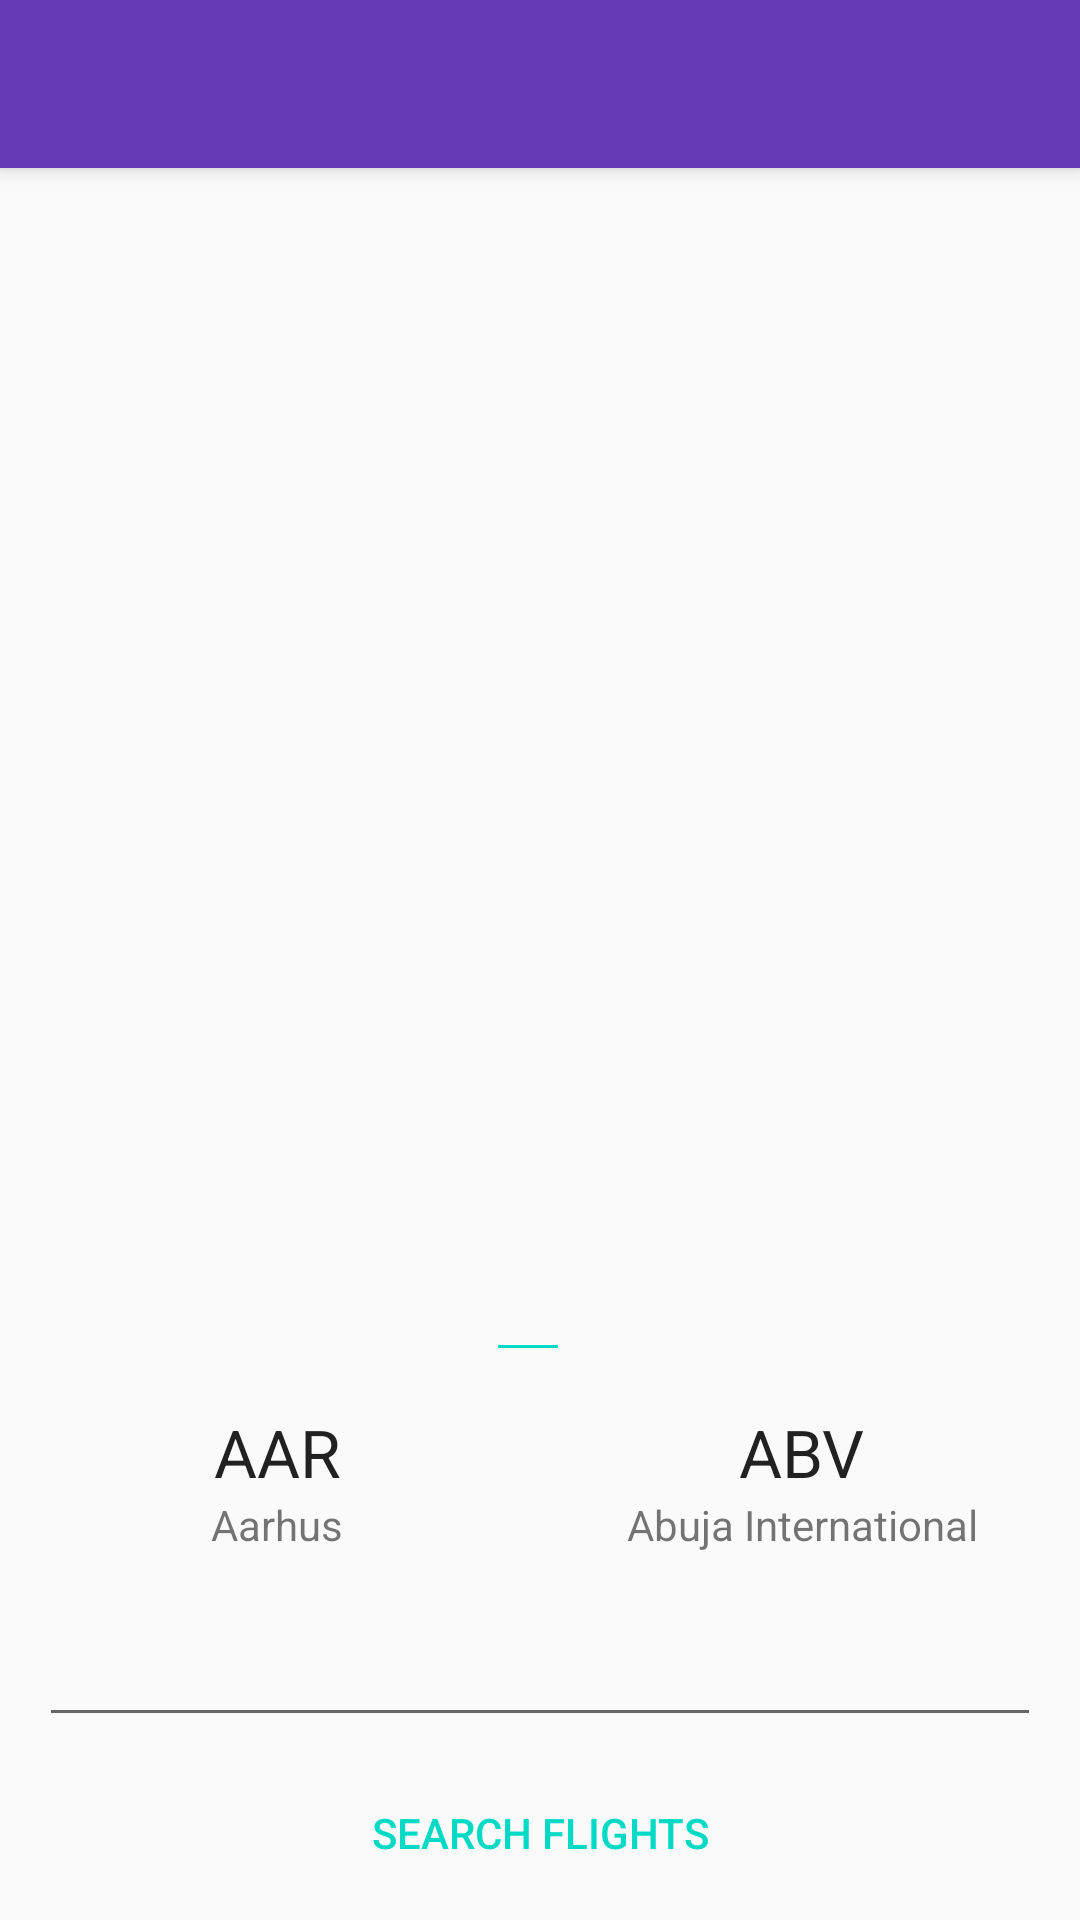

Android layout source for this screen:
<!-- AndroidManifest.xml: application theme AppTheme -->
<!-- res/layout/fragment_first.xml -->
<?xml version="1.0" encoding="utf-8"?>
<androidx.coordinatorlayout.widget.CoordinatorLayout xmlns:android="http://schemas.android.com/apk/res/android"
    xmlns:app="http://schemas.android.com/apk/res-auto"
    xmlns:tools="http://schemas.android.com/tools"
    android:layout_width="match_parent"
    android:layout_height="match_parent"
    >

    <com.google.android.material.appbar.AppBarLayout
        android:layout_width="match_parent"
        android:layout_height="wrap_content"
        android:theme="@style/AppTheme.AppBarOverlay">

        <androidx.appcompat.widget.Toolbar
            android:id="@+id/toolbar"
            android:layout_width="match_parent"
            android:layout_height="?attr/actionBarSize"
            android:background="?attr/colorPrimary"
            app:popupTheme="@style/AppTheme.PopupOverlay" />

    </com.google.android.material.appbar.AppBarLayout>

    <include layout="@layout/content_search_flights" />

    <include layout="@layout/bottom_sheet_search_flights" />

</androidx.coordinatorlayout.widget.CoordinatorLayout>
<!-- res/layout/content_search_flights.xml (included above) -->
<?xml version="1.0" encoding="utf-8"?>
<androidx.constraintlayout.widget.ConstraintLayout xmlns:android="http://schemas.android.com/apk/res/android"
    xmlns:app="http://schemas.android.com/apk/res-auto"
    xmlns:tools="http://schemas.android.com/tools"
    android:id="@+id/contentLayout"
    android:layout_width="match_parent"
    android:layout_height="match_parent"
    app:layout_behavior="@string/appbar_scrolling_view_behavior"
    tools:showIn="@layout/activity_second">


    <androidx.recyclerview.widget.RecyclerView
        android:id="@+id/recyclerView"
        android:layout_width="match_parent"
        android:layout_height="match_parent"
        android:layout_marginStart="8dp"
        android:layout_marginTop="8dp"
        android:layout_marginEnd="8dp"
        android:layout_marginBottom="4dp"
        android:visibility="invisible"
        app:layout_constraintBottom_toBottomOf="parent"
        app:layout_constraintEnd_toEndOf="parent"
        app:layout_constraintStart_toStartOf="parent"
        app:layout_constraintTop_toBottomOf="parent" />

    <TextView
        android:id="@+id/textViewScheduleError"
        android:layout_width="wrap_content"
        android:layout_height="wrap_content"
        android:layout_marginStart="8dp"
        android:layout_marginTop="8dp"
        android:layout_marginEnd="8dp"
        android:layout_marginBottom="8dp"
        android:visibility="gone"
        app:layout_constraintBottom_toBottomOf="parent"
        app:layout_constraintEnd_toEndOf="parent"
        app:layout_constraintStart_toStartOf="parent"
        app:layout_constraintTop_toTopOf="parent" />

    <ProgressBar
        android:id="@+id/progressBarLoading"
        style="?android:attr/progressBarStyle"
        android:layout_width="wrap_content"
        android:layout_height="wrap_content"
        android:layout_marginStart="8dp"
        android:layout_marginTop="8dp"
        android:layout_marginEnd="8dp"
        android:layout_marginBottom="8dp"
        android:visibility="gone"
        app:layout_constraintBottom_toBottomOf="parent"
        app:layout_constraintEnd_toEndOf="parent"
        app:layout_constraintStart_toStartOf="parent"
        app:layout_constraintTop_toTopOf="parent" />


</androidx.constraintlayout.widget.ConstraintLayout>
<!-- res/layout/bottom_sheet_search_flights.xml (included above) -->
<?xml version="1.0" encoding="utf-8"?>
<androidx.constraintlayout.widget.ConstraintLayout xmlns:android="http://schemas.android.com/apk/res/android"
    xmlns:app="http://schemas.android.com/apk/res-auto"
    xmlns:tools="http://schemas.android.com/tools"
    android:id="@+id/bottomSheetLayout"
    android:layout_width="match_parent"
    android:layout_height="wrap_content"
    android:background="@drawable/shape_bottom_sheet_background"
    android:padding="5dp"
    app:layout_behavior="@string/bottom_sheet_behavior">

    <View
        android:id="@+id/viewStart"
        android:layout_width="20dp"
        android:layout_height="1dp"
        android:layout_marginStart="8dp"
        android:layout_marginTop="8dp"
        android:layout_marginEnd="16dp"
        android:background="@color/colorAccent"
        app:layout_constraintEnd_toEndOf="parent"
        app:layout_constraintStart_toStartOf="parent"
        app:layout_constraintTop_toTopOf="parent"
        android:layout_marginLeft="8dp"
        android:layout_marginRight="16dp" />

    <LinearLayout
        android:id="@+id/originLayout"
        android:layout_width="0dp"
        android:layout_height="wrap_content"
        android:layout_marginStart="8dp"
        android:layout_marginTop="8dp"
        android:layout_marginEnd="8dp"
        android:background="?attr/selectableItemBackground"
        android:gravity="center"
        android:orientation="vertical"
        android:padding="@dimen/small_margin"
        app:layout_constraintEnd_toStartOf="@+id/imageViewSwitch"
        app:layout_constraintStart_toStartOf="parent"
        app:layout_constraintTop_toBottomOf="@id/viewStart">

        <TextView
            android:id="@+id/originAirportCode"
            style="@style/Base.TextAppearance.AppCompat.Large"
            android:layout_width="wrap_content"
            android:layout_height="wrap_content"
            android:text="@string/initial_airport_code_origin" />

        <TextView
            android:id="@+id/originAirportName"
            style="@style/Base.TextAppearance.AppCompat.Small"
            android:layout_width="wrap_content"
            android:layout_height="wrap_content"
            android:gravity="center"
            android:text="@string/init_airport_origin" />
    </LinearLayout>

    <ImageView
        android:id="@+id/imageViewSwitch"
        android:layout_width="wrap_content"
        android:layout_height="wrap_content"
        android:layout_marginStart="8dp"
        android:layout_marginTop="16dp"
        android:layout_marginEnd="8dp"
        android:layout_marginBottom="8dp"
        app:layout_constraintBottom_toTopOf="@+id/flightDate"
        app:layout_constraintEnd_toEndOf="parent"
        app:layout_constraintStart_toStartOf="parent"
        app:layout_constraintTop_toBottomOf="@id/viewStart"
        app:srcCompat="@drawable/ic_switch"
        tools:ignore="VectorDrawableCompat" />

    <LinearLayout
        android:id="@+id/destinationLayout"
        android:layout_width="0dp"
        android:layout_height="wrap_content"
        android:layout_marginStart="8dp"
        android:layout_marginTop="8dp"
        android:layout_marginEnd="8dp"
        android:background="?attr/selectableItemBackground"
        android:gravity="center"
        android:orientation="vertical"
        android:padding="@dimen/small_margin"
        app:layout_constraintEnd_toEndOf="parent"
        app:layout_constraintStart_toEndOf="@+id/imageViewSwitch"
        app:layout_constraintTop_toBottomOf="@id/viewStart">

        <TextView
            android:id="@+id/destinationAirportCode"
            style="@style/Base.TextAppearance.AppCompat.Large"
            android:layout_width="wrap_content"
            android:layout_height="wrap_content"
            android:text="@string/initial_airport_code_dest" />

        <TextView
            android:id="@+id/destinationAirportName"
            style="@style/Base.TextAppearance.AppCompat.Small"
            android:layout_width="wrap_content"
            android:layout_height="wrap_content"
            android:gravity="center"
            android:text="@string/init_airport_dest" />
    </LinearLayout>

    <EditText
        android:id="@+id/flightDate"
        android:layout_width="0dp"
        android:layout_height="wrap_content"
        android:layout_marginStart="8dp"
        android:layout_marginTop="8dp"
        android:layout_marginEnd="8dp"
        android:focusable="false"
        android:inputType="date"
        android:onClick="showDatePickerDialog"
        app:layout_constraintEnd_toEndOf="parent"
        app:layout_constraintStart_toStartOf="parent"
        app:layout_constraintTop_toBottomOf="@+id/originLayout" />

    <Button
        android:id="@+id/buttonSearchFlights"
        android:layout_width="0dp"
        android:layout_height="wrap_content"
        android:layout_marginStart="8dp"
        android:layout_marginTop="8dp"
        android:layout_marginEnd="8dp"
        android:background="@drawable/shape_button_background"
        android:text="@string/title_activity_search_flights"
        android:textColor="@color/colorAccent"
        app:layout_constraintEnd_toEndOf="parent"
        app:layout_constraintStart_toStartOf="parent"
        app:layout_constraintTop_toBottomOf="@+id/flightDate" />

</androidx.constraintlayout.widget.ConstraintLayout>
<!-- res/layout/activity_second.xml (included above) -->
<?xml version="1.0" encoding="utf-8"?>
<androidx.drawerlayout.widget.DrawerLayout
    xmlns:android="http://schemas.android.com/apk/res/android"
    xmlns:app="http://schemas.android.com/apk/res-auto"
    android:id="@+id/drawer_layout"
    android:layout_width="match_parent"
    android:layout_height="match_parent">

    
    <LinearLayout
        android:layout_width="match_parent"
        android:layout_height="match_parent"
        android:orientation="vertical">

        
        <include
            layout="@layout/toolbar"
            android:layout_width="match_parent"
            android:layout_height="wrap_content" />

        
        <FrameLayout
            android:id="@+id/flContent"
            app:layout_behavior="@string/appbar_scrolling_view_behavior"
            android:layout_width="match_parent"
            android:layout_height="match_parent" />
    </LinearLayout>

    
    
    <com.google.android.material.navigation.NavigationView
        android:id="@+id/nvView"
        android:layout_width="wrap_content"
        android:layout_height="match_parent"
        android:layout_gravity="start"
        android:background="@android:color/white"
        app:menu="@menu/drawer_view"
        app:headerLayout="@layout/nav_header"/>
</androidx.drawerlayout.widget.DrawerLayout>
<!-- res/layout/nav_header.xml (included above) -->
<?xml version="1.0" encoding="utf-8"?>
<LinearLayout xmlns:android="http://schemas.android.com/apk/res/android"
    xmlns:app="http://schemas.android.com/apk/res-auto"
    xmlns:tools="http://schemas.android.com/tools"
    android:layout_width="match_parent"
    android:layout_height="192dp"
    android:background="?attr/colorPrimaryDark"
    android:padding="16dp"
    android:theme="@style/ThemeOverlay.AppCompat.Dark"
    android:orientation="vertical"
    >

    <TextView
        android:id="@+id/nav_username"
        android:layout_width="match_parent"
        android:layout_height="wrap_content"
        android:textAppearance="@style/TextAppearance.AppCompat.Body1"
        android:textColor="@android:color/white"
        android:text="@string/app_name"
        android:textAlignment="center"
        android:gravity="center_horizontal"
        android:textSize="30dp"
        android:textAllCaps="true"/>

    <ImageView
        android:id="@+id/imageView2"
        android:layout_width="match_parent"
        android:layout_height="wrap_content"
        tools:srcCompat="@tools:sample/avatars"
        android:padding="@dimen/margin_6dp"/>

</LinearLayout>
<!-- resources referenced by this layout -->
<resources>
  <dimen name="margin_6dp">6dp</dimen>
  <dimen name="small_margin">12dp</dimen>
  <string name="app_name">aero</string>
  <string name="init_airport_dest">Abuja International</string>
  <string name="init_airport_origin">Aarhus</string>
  <string name="initial_airport_code_dest">ABV</string>
  <string name="initial_airport_code_origin">AAR</string>
  <string name="title_activity_search_flights">Search Flights</string>
  <style name="AppTheme.AppBarOverlay" parent="ThemeOverlay.AppCompat.Dark.ActionBar" />
  <style name="AppTheme.PopupOverlay" parent="ThemeOverlay.AppCompat.Light" />
  <style name="AppTheme" parent="Theme.AppCompat.Light.NoActionBar">
          <item name="colorPrimary">#673AB7</item>
          <item name="colorPrimaryDark">#512DA8</item>
          <item name="colorAccent">#FF4081</item>
      </style>
  <!-- not gathered from this repository: default colours our renderer supplied (Android Studio template values) -->
  <color name="colorAccent">#FF03DAC5</color>
</resources>
